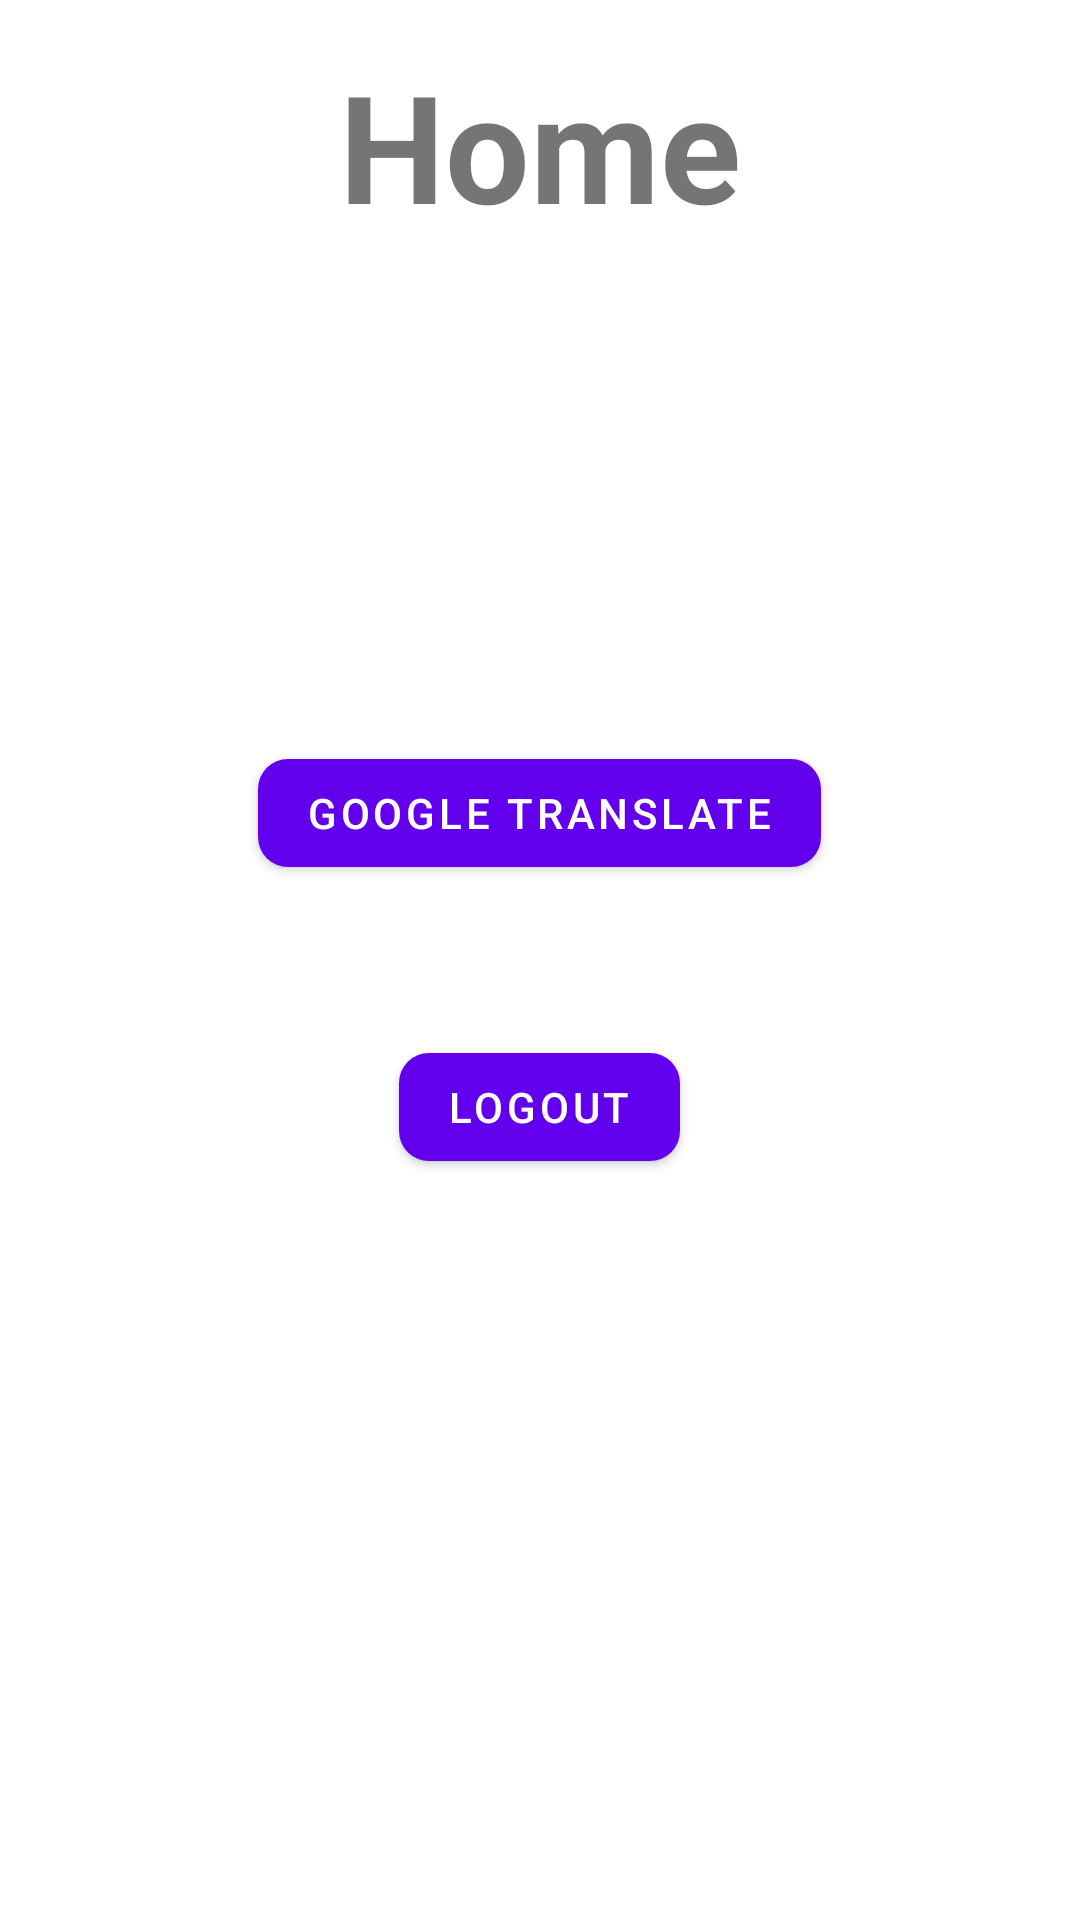

Here is an Android app screen rendered from its layout file. Give the layout XML and the strings, colors and styles it references.
<!-- AndroidManifest.xml: application theme Theme.Slutprojekt_Turist -->
<!-- res/layout/activity_main.xml -->
<?xml version="1.0" encoding="utf-8"?>
<RelativeLayout xmlns:android="http://schemas.android.com/apk/res/android"
    xmlns:app="http://schemas.android.com/apk/res-auto"
    xmlns:tools="http://schemas.android.com/tools"
    android:orientation="vertical"
    android:layout_width="match_parent"
    android:padding="15dp"
    android:layout_height="match_parent"
    tools:context=".Register">

    <TextView
        android:layout_width="match_parent"
        android:layout_height="wrap_content"
        android:layout_marginBottom="20dp"
        android:gravity="center"
        android:text="@string/home"
        android:textSize="50dp"
        android:textStyle="bold" />

    <LinearLayout
        android:layout_width="match_parent"
        android:layout_height="match_parent"
        android:orientation="vertical"
        android:gravity="center">

        <com.google.android.material.button.MaterialButton
            android:id="@+id/btn_translate"
            android:layout_width="wrap_content"
            android:layout_height="wrap_content"
            android:text="@string/google_translate"
            android:layout_marginBottom="50dp"
            app:cornerRadius="10dp" />

        <com.google.android.material.button.MaterialButton
            android:id="@+id/btn_logout"
            android:layout_width="wrap_content"
            android:layout_height="wrap_content"
            android:text="@string/logout"
            app:cornerRadius="10dp" />

    </LinearLayout>




</RelativeLayout>
<!-- resources referenced by this layout -->
<resources>
  <string name="google_translate">Google Translate</string>
  <string name="home">Home</string>
  <string name="logout">Logout</string>
  <style name="Theme.Slutprojekt_Turist" parent="Theme.MaterialComponents.DayNight.NoActionBar">
          
          <item name="colorPrimary">@color/purple_500</item>
          <item name="colorPrimaryVariant">@color/purple_700</item>
          <item name="colorOnPrimary">@color/white</item>
          
          <item name="colorSecondary">@color/teal_200</item>
          <item name="colorSecondaryVariant">@color/teal_700</item>
          <item name="colorOnSecondary">@color/black</item>
          
          <item name="android:statusBarColor">?attr/colorPrimaryVariant</item>
          
      </style>
  <!-- not gathered from this repository: default colours our renderer supplied (Android Studio template values) -->
  <color name="purple_500">#FF6200EE</color>
  <color name="purple_700">#FF3700B3</color>
  <color name="teal_200">#FF03DAC5</color>
  <color name="teal_700">#FF018786</color>
  <color name="black">#FF000000</color>
  <color name="white">#FFFFFFFF</color>
</resources>
